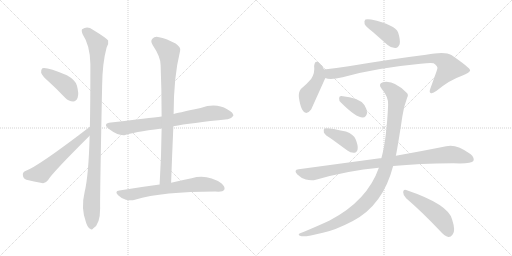
t = 0.00 s
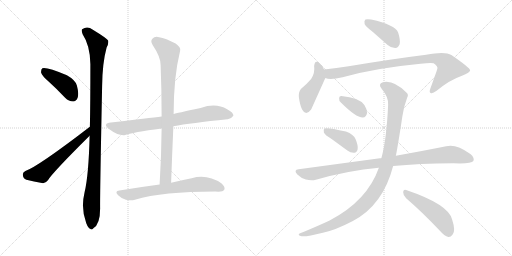
t = 2.22 s
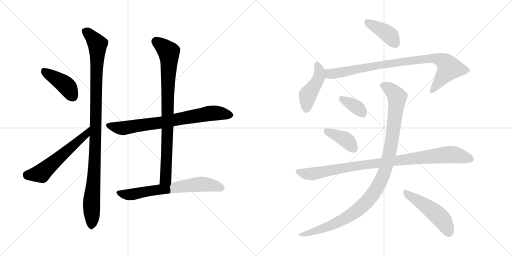
t = 4.43 s
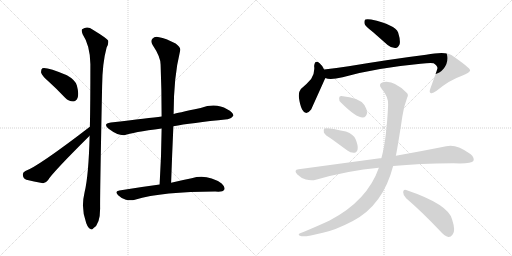
t = 6.65 s
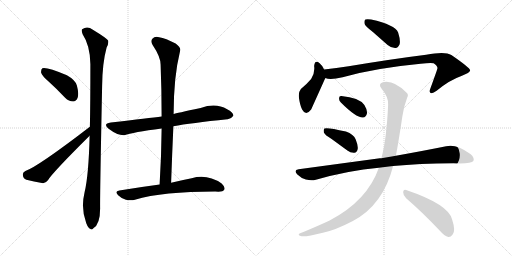
t = 8.86 s
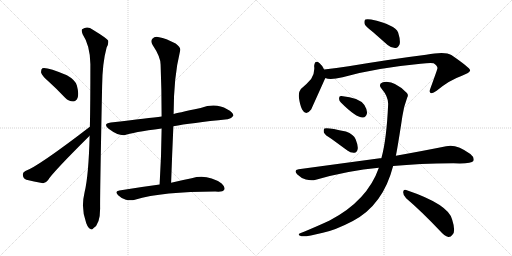
t = 11.08 s

The animated SVG that drew these frames (rendered in a browser with its animation timeline set to each time). Animation: 14 CSS @keyframes rules; one cycle of 11.08 s.

<svg version="1.1" viewBox="0 0 2048 1024" xmlns="http://www.w3.org/2000/svg">
  <g stroke="lightgray" stroke-dasharray="1,1" stroke-width="1" transform="scale(4, 4)">
    <line x1="0" y1="0" x2="256" y2="256"></line>
    <line x1="256" y1="0" x2="0" y2="256"></line>
    <line x1="128" y1="0" x2="128" y2="256"></line>
    <line x1="0" y1="128" x2="256" y2="128"></line>
    <line x1="256" y1="0" x2="512" y2="256"></line>
    <line x1="512" y1="0" x2="256" y2="256"></line>
    <line x1="384" y1="0" x2="384" y2="256"></line>
    <line x1="256" y1="128" x2="512" y2="128"></line>
  </g>
<g transform="scale(1, -1) translate(0, -850)">
   <style type="text/css">
    @keyframes keyframes0 {
      from {
       stroke: black;
       stroke-dashoffset: 418;
       stroke-width: 128;
       }
       58% {
       animation-timing-function: step-end;
       stroke: black;
       stroke-dashoffset: 0;
       stroke-width: 128;
       }
       to {
       stroke: black;
       stroke-width: 1024;
       }
       }
       #make-me-a-hanzi-animation-0 {
         animation: keyframes0 0.590169s both;
         animation-delay: 0.000000s;
         animation-timing-function: linear;
       }
    @keyframes keyframes1 {
      from {
       stroke: black;
       stroke-dashoffset: 565;
       stroke-width: 128;
       }
       65% {
       animation-timing-function: step-end;
       stroke: black;
       stroke-dashoffset: 0;
       stroke-width: 128;
       }
       to {
       stroke: black;
       stroke-width: 1024;
       }
       }
       #make-me-a-hanzi-animation-1 {
         animation: keyframes1 0.709798s both;
         animation-delay: 0.590169s;
         animation-timing-function: linear;
       }
    @keyframes keyframes2 {
      from {
       stroke: black;
       stroke-dashoffset: 1056;
       stroke-width: 128;
       }
       77% {
       animation-timing-function: step-end;
       stroke: black;
       stroke-dashoffset: 0;
       stroke-width: 128;
       }
       to {
       stroke: black;
       stroke-width: 1024;
       }
       }
       #make-me-a-hanzi-animation-2 {
         animation: keyframes2 1.109375s both;
         animation-delay: 1.299967s;
         animation-timing-function: linear;
       }
    @keyframes keyframes3 {
      from {
       stroke: black;
       stroke-dashoffset: 747;
       stroke-width: 128;
       }
       71% {
       animation-timing-function: step-end;
       stroke: black;
       stroke-dashoffset: 0;
       stroke-width: 128;
       }
       to {
       stroke: black;
       stroke-width: 1024;
       }
       }
       #make-me-a-hanzi-animation-3 {
         animation: keyframes3 0.857910s both;
         animation-delay: 2.409342s;
         animation-timing-function: linear;
       }
    @keyframes keyframes4 {
      from {
       stroke: black;
       stroke-dashoffset: 851;
       stroke-width: 128;
       }
       73% {
       animation-timing-function: step-end;
       stroke: black;
       stroke-dashoffset: 0;
       stroke-width: 128;
       }
       to {
       stroke: black;
       stroke-width: 1024;
       }
       }
       #make-me-a-hanzi-animation-4 {
         animation: keyframes4 0.942546s both;
         animation-delay: 3.267252s;
         animation-timing-function: linear;
       }
    @keyframes keyframes5 {
      from {
       stroke: black;
       stroke-dashoffset: 673;
       stroke-width: 128;
       }
       69% {
       animation-timing-function: step-end;
       stroke: black;
       stroke-dashoffset: 0;
       stroke-width: 128;
       }
       to {
       stroke: black;
       stroke-width: 1024;
       }
       }
       #make-me-a-hanzi-animation-5 {
         animation: keyframes5 0.797689s both;
         animation-delay: 4.209798s;
         animation-timing-function: linear;
       }
    @keyframes keyframes6 {
      from {
       stroke: black;
       stroke-dashoffset: 399;
       stroke-width: 128;
       }
       56% {
       animation-timing-function: step-end;
       stroke: black;
       stroke-dashoffset: 0;
       stroke-width: 128;
       }
       to {
       stroke: black;
       stroke-width: 1024;
       }
       }
       #make-me-a-hanzi-animation-6 {
         animation: keyframes6 0.574707s both;
         animation-delay: 5.007487s;
         animation-timing-function: linear;
       }
    @keyframes keyframes7 {
      from {
       stroke: black;
       stroke-dashoffset: 447;
       stroke-width: 128;
       }
       59% {
       animation-timing-function: step-end;
       stroke: black;
       stroke-dashoffset: 0;
       stroke-width: 128;
       }
       to {
       stroke: black;
       stroke-width: 1024;
       }
       }
       #make-me-a-hanzi-animation-7 {
         animation: keyframes7 0.613770s both;
         animation-delay: 5.582194s;
         animation-timing-function: linear;
       }
    @keyframes keyframes8 {
      from {
       stroke: black;
       stroke-dashoffset: 887;
       stroke-width: 128;
       }
       74% {
       animation-timing-function: step-end;
       stroke: black;
       stroke-dashoffset: 0;
       stroke-width: 128;
       }
       to {
       stroke: black;
       stroke-width: 1024;
       }
       }
       #make-me-a-hanzi-animation-8 {
         animation: keyframes8 0.971842s both;
         animation-delay: 6.195964s;
         animation-timing-function: linear;
       }
    @keyframes keyframes9 {
      from {
       stroke: black;
       stroke-dashoffset: 354;
       stroke-width: 128;
       }
       54% {
       animation-timing-function: step-end;
       stroke: black;
       stroke-dashoffset: 0;
       stroke-width: 128;
       }
       to {
       stroke: black;
       stroke-width: 1024;
       }
       }
       #make-me-a-hanzi-animation-9 {
         animation: keyframes9 0.538086s both;
         animation-delay: 7.167806s;
         animation-timing-function: linear;
       }
    @keyframes keyframes10 {
      from {
       stroke: black;
       stroke-dashoffset: 396;
       stroke-width: 128;
       }
       56% {
       animation-timing-function: step-end;
       stroke: black;
       stroke-dashoffset: 0;
       stroke-width: 128;
       }
       to {
       stroke: black;
       stroke-width: 1024;
       }
       }
       #make-me-a-hanzi-animation-10 {
         animation: keyframes10 0.572266s both;
         animation-delay: 7.705892s;
         animation-timing-function: linear;
       }
    @keyframes keyframes11 {
      from {
       stroke: black;
       stroke-dashoffset: 956;
       stroke-width: 128;
       }
       76% {
       animation-timing-function: step-end;
       stroke: black;
       stroke-dashoffset: 0;
       stroke-width: 128;
       }
       to {
       stroke: black;
       stroke-width: 1024;
       }
       }
       #make-me-a-hanzi-animation-11 {
         animation: keyframes11 1.027995s both;
         animation-delay: 8.278158s;
         animation-timing-function: linear;
       }
    @keyframes keyframes12 {
      from {
       stroke: black;
       stroke-dashoffset: 1071;
       stroke-width: 128;
       }
       78% {
       animation-timing-function: step-end;
       stroke: black;
       stroke-dashoffset: 0;
       stroke-width: 128;
       }
       to {
       stroke: black;
       stroke-width: 1024;
       }
       }
       #make-me-a-hanzi-animation-12 {
         animation: keyframes12 1.121582s both;
         animation-delay: 9.306153s;
         animation-timing-function: linear;
       }
    @keyframes keyframes13 {
      from {
       stroke: black;
       stroke-dashoffset: 494;
       stroke-width: 128;
       }
       62% {
       animation-timing-function: step-end;
       stroke: black;
       stroke-dashoffset: 0;
       stroke-width: 128;
       }
       to {
       stroke: black;
       stroke-width: 1024;
       }
       }
       #make-me-a-hanzi-animation-13 {
         animation: keyframes13 0.652018s both;
         animation-delay: 10.427735s;
         animation-timing-function: linear;
       }
</style>
<path d="M 196.5 522.5 Q 227.5 494.5 260.5 459.5 Q 275.5 444.5 292.5 444.5 Q 304.5 444.5 310.5 459.5 Q 316.5 475.5 307.5 508.5 Q 301.5 530.5 267.5 549.5 Q 186.5 583.5 169.5 577.5 Q 163.5 573.5 164.5 559.5 Q 168.5 546.5 196.5 522.5 Z" fill="lightgray"></path> 
<path d="M 359.5 343.5 Q 152.5 184.5 101.5 166.5 Q 89.5 160.5 91.5 149.5 Q 92.5 136.5 105.5 131.5 Q 133.5 124.5 172.5 117.5 Q 182.5 117.5 192.5 130.5 Q 208.5 158.5 358.5 307.5 C 379.5 328.5 383.5 361.5 359.5 343.5 Z" fill="lightgray"></path> 
<path d="M 358.5 307.5 Q 354.5 147.5 338.5 82.5 Q 322.5 16.5 344.5 -40.5 L 345.5 -43.5 Q 352.5 -61.5 360.5 -64.5 Q 366.5 -71.5 373.5 -62.5 Q 400.5 -46.5 400.5 16.5 Q 399.5 64.5 408.5 507.5 Q 409.5 598.5 426.5 660.5 Q 435.5 675.5 432.5 688.5 Q 425.5 698.5 371.5 731.5 Q 349.5 747.5 328.5 733.5 Q 324.5 729.5 330.5 713.5 Q 360.5 668.5 361.5 594.5 Q 361.5 434.5 359.5 343.5 L 358.5 307.5 Z" fill="lightgray"></path> 
<path d="M 693.5 345.5 Q 762.5 358.5 909.5 373.5 Q 922.5 372.5 933.5 387.5 Q 934.5 400.5 908.5 413.5 Q 863.5 440.5 802.5 418.5 Q 703.5 397.5 694.5 394.5 L 646.5 384.5 Q 598.5 378.5 443.5 360.5 Q 409.5 356.5 434.5 335.5 Q 471.5 307.5 497.5 309.5 Q 530.5 321.5 646.5 336.5 L 693.5 345.5 Z" fill="lightgray"></path> 
<path d="M 684.5 119.5 Q 688.5 236.5 693.5 345.5 L 694.5 394.5 Q 694.5 542.5 720.5 647.5 Q 724.5 660.5 702.5 676.5 Q 662.5 697.5 636.5 701.5 Q 618.5 705.5 609.5 695.5 Q 600.5 686.5 610.5 670.5 Q 643.5 621.5 642.5 589.5 Q 646.5 490.5 646.5 384.5 L 646.5 336.5 Q 645.5 228.5 638.5 112.5 C 636.5 82.5 683.5 89.5 684.5 119.5 Z" fill="lightgray"></path> 
<path d="M 638.5 112.5 Q 562.5 102.5 477.5 88.5 Q 456.5 85.5 472.5 69.5 Q 485.5 56.5 503.5 51.5 Q 524.5 47.5 539.5 51.5 Q 654.5 84.5 873.5 83.5 Q 892.5 83.5 897.5 92.5 Q 901.5 102.5 886.5 116.5 Q 829.5 155.5 766.5 137.5 Q 730.5 130.5 684.5 119.5 L 638.5 112.5 Z" fill="lightgray"></path> 
<path d="M 1491.5 722.0 L 1550.5 670.0 Q 1565.5 657.0 1582.5 658.0 Q 1592.5 659.0 1598.5 673.0 Q 1602.5 689.0 1592.5 720.0 Q 1580.5 751.0 1484.5 772.0 Q 1468.5 775.0 1461.5 772.0 Q 1455.5 768.0 1458.5 754.0 Q 1462.5 744.0 1491.5 722.0 Z" fill="lightgray"></path> 
<path d="M 1296.5 572.0 Q 1287.5 590.0 1278.5 597.0 Q 1259.5 613.0 1256.5 586.0 Q 1260.5 559.0 1244.5 534.0 Q 1228.5 515.0 1203.5 494.0 Q 1193.5 482.0 1195.5 461.0 Q 1199.5 430.0 1208.5 412.0 Q 1223.5 384.0 1244.5 412.0 Q 1247.5 418.0 1299.5 534.0 Q 1300.5 535.0 1301.5 538.0 C 1307.5 551.0 1307.5 551.0 1296.5 572.0 Z" fill="lightgray"></path> 
<path d="M 1301.5 538.0 Q 1319.5 529.0 1370.5 541.0 Q 1500.5 578.0 1682.5 595.0 Q 1719.5 599.0 1734.5 597.0 Q 1752.5 584.0 1749.5 576.0 Q 1749.5 573.0 1721.5 496.0 Q 1715.5 481.0 1722.5 478.0 Q 1729.5 474.0 1746.5 487.0 Q 1798.5 530.0 1845.5 546.0 Q 1882.5 561.0 1880.5 569.0 Q 1879.5 579.0 1805.5 630.0 Q 1780.5 646.0 1704.5 631.0 Q 1575.5 615.0 1394.5 585.0 Q 1345.5 578.0 1296.5 572.0 C 1266.5 568.0 1272.5 544.0 1301.5 538.0 Z" fill="lightgray"></path> 
<path d="M 1363.5 440.0 Q 1424.5 379.0 1451.5 380.0 Q 1464.5 380.0 1468.5 399.0 Q 1468.5 412.0 1457.5 430.0 Q 1436.5 460.0 1365.5 466.0 Q 1355.5 467.0 1356.5 456.0 Q 1355.5 447.0 1363.5 440.0 Z" fill="lightgray"></path> 
<path d="M 1326.5 294.0 L 1389.5 248.0 Q 1402.5 238.0 1417.5 239.0 Q 1427.5 240.0 1430.5 253.0 Q 1433.5 266.0 1422.5 293.0 Q 1415.5 312.0 1383.5 324.0 Q 1307.5 342.0 1297.5 336.0 Q 1293.5 332.0 1295.5 320.0 Q 1299.5 310.0 1326.5 294.0 Z" fill="lightgray"></path> 
<path d="M 1572.5 186.0 Q 1674.5 196.0 1813.5 197.0 Q 1885.5 194.0 1893.5 206.0 Q 1899.5 219.0 1881.5 234.0 Q 1824.5 276.0 1784.5 265.0 Q 1705.5 249.0 1583.5 227.0 L 1525.5 217.0 Q 1522.5 218.0 1519.5 217.0 L 1194.5 173.0 Q 1172.5 170.0 1189.5 152.0 Q 1204.5 137.0 1223.5 132.0 Q 1245.5 126.0 1263.5 131.0 Q 1392.5 168.0 1515.5 179.0 L 1572.5 186.0 Z" fill="lightgray"></path> 
<path d="M 1515.5 179.0 Q 1469.5 47.0 1318.5 -32.0 Q 1273.5 -53.0 1213.5 -78.0 Q 1200.5 -82.0 1196.5 -85.0 Q 1190.5 -91.0 1206.5 -95.0 Q 1224.5 -98.0 1291.5 -81.0 Q 1340.5 -71.0 1411.5 -34.0 Q 1532.5 30.0 1572.5 186.0 L 1583.5 227.0 Q 1592.5 272.0 1609.5 385.0 Q 1613.5 419.0 1628.5 459.0 Q 1635.5 471.0 1626.5 479.0 Q 1574.5 531.0 1531.5 521.0 Q 1510.5 514.0 1526.5 495.0 Q 1554.5 462.0 1552.5 431.0 Q 1546.5 293.0 1525.5 217.0 L 1515.5 179.0 Z" fill="lightgray"></path> 
<path d="M 1624.5 57.0 Q 1685.5 5.0 1759.5 -73.0 Q 1777.5 -94.0 1793.5 -98.0 Q 1802.5 -99.0 1810.5 -88.0 Q 1823.5 -75.0 1808.5 -28.0 Q 1793.5 33.0 1624.5 90.0 Q 1614.5 94.0 1612.5 82.0 Q 1612.5 67.0 1624.5 57.0 Z" fill="lightgray"></path> 
      <clipPath id="make-me-a-hanzi-clip-0">
      <path d="M 196.5 522.5 Q 227.5 494.5 260.5 459.5 Q 275.5 444.5 292.5 444.5 Q 304.5 444.5 310.5 459.5 Q 316.5 475.5 307.5 508.5 Q 301.5 530.5 267.5 549.5 Q 186.5 583.5 169.5 577.5 Q 163.5 573.5 164.5 559.5 Q 168.5 546.5 196.5 522.5 Z" fill="lightgray"></path>
      </clipPath>
      <path clip-path="url(#make-me-a-hanzi-clip-0)" d="M 173.5 570.5 L 265.5 507.5 L 291.5 464.5 " fill="none" id="make-me-a-hanzi-animation-0" stroke-dasharray="290 580" stroke-linecap="round"></path>

      <clipPath id="make-me-a-hanzi-clip-1">
      <path d="M 359.5 343.5 Q 152.5 184.5 101.5 166.5 Q 89.5 160.5 91.5 149.5 Q 92.5 136.5 105.5 131.5 Q 133.5 124.5 172.5 117.5 Q 182.5 117.5 192.5 130.5 Q 208.5 158.5 358.5 307.5 C 379.5 328.5 383.5 361.5 359.5 343.5 Z" fill="lightgray"></path>
      </clipPath>
      <path clip-path="url(#make-me-a-hanzi-clip-1)" d="M 106.5 152.5 L 164.5 157.5 L 344.5 313.5 L 349.5 325.5 " fill="none" id="make-me-a-hanzi-animation-1" stroke-dasharray="437 874" stroke-linecap="round"></path>

      <clipPath id="make-me-a-hanzi-clip-2">
      <path d="M 358.5 307.5 Q 354.5 147.5 338.5 82.5 Q 322.5 16.5 344.5 -40.5 L 345.5 -43.5 Q 352.5 -61.5 360.5 -64.5 Q 366.5 -71.5 373.5 -62.5 Q 400.5 -46.5 400.5 16.5 Q 399.5 64.5 408.5 507.5 Q 409.5 598.5 426.5 660.5 Q 435.5 675.5 432.5 688.5 Q 425.5 698.5 371.5 731.5 Q 349.5 747.5 328.5 733.5 Q 324.5 729.5 330.5 713.5 Q 360.5 668.5 361.5 594.5 Q 361.5 434.5 359.5 343.5 L 358.5 307.5 Z" fill="lightgray"></path>
      </clipPath>
      <path clip-path="url(#make-me-a-hanzi-clip-2)" d="M 339.5 727.5 L 390.5 673.5 L 383.5 316.5 L 366.5 53.5 L 365.5 -51.5 " fill="none" id="make-me-a-hanzi-animation-2" stroke-dasharray="928 1856" stroke-linecap="round"></path>

      <clipPath id="make-me-a-hanzi-clip-3">
      <path d="M 693.5 345.5 Q 762.5 358.5 909.5 373.5 Q 922.5 372.5 933.5 387.5 Q 934.5 400.5 908.5 413.5 Q 863.5 440.5 802.5 418.5 Q 703.5 397.5 694.5 394.5 L 646.5 384.5 Q 598.5 378.5 443.5 360.5 Q 409.5 356.5 434.5 335.5 Q 471.5 307.5 497.5 309.5 Q 530.5 321.5 646.5 336.5 L 693.5 345.5 Z" fill="lightgray"></path>
      </clipPath>
      <path clip-path="url(#make-me-a-hanzi-clip-3)" d="M 437.5 348.5 L 492.5 337.5 L 650.5 360.5 L 833.5 396.5 L 869.5 398.5 L 921.5 388.5 " fill="none" id="make-me-a-hanzi-animation-3" stroke-dasharray="619 1238" stroke-linecap="round"></path>

      <clipPath id="make-me-a-hanzi-clip-4">
      <path d="M 684.5 119.5 Q 688.5 236.5 693.5 345.5 L 694.5 394.5 Q 694.5 542.5 720.5 647.5 Q 724.5 660.5 702.5 676.5 Q 662.5 697.5 636.5 701.5 Q 618.5 705.5 609.5 695.5 Q 600.5 686.5 610.5 670.5 Q 643.5 621.5 642.5 589.5 Q 646.5 490.5 646.5 384.5 L 646.5 336.5 Q 645.5 228.5 638.5 112.5 C 636.5 82.5 683.5 89.5 684.5 119.5 Z" fill="lightgray"></path>
      </clipPath>
      <path clip-path="url(#make-me-a-hanzi-clip-4)" d="M 623.5 683.5 L 674.5 642.5 L 676.5 620.5 L 664.5 159.5 L 662.5 138.5 L 645.5 119.5 " fill="none" id="make-me-a-hanzi-animation-4" stroke-dasharray="723 1446" stroke-linecap="round"></path>

      <clipPath id="make-me-a-hanzi-clip-5">
      <path d="M 638.5 112.5 Q 562.5 102.5 477.5 88.5 Q 456.5 85.5 472.5 69.5 Q 485.5 56.5 503.5 51.5 Q 524.5 47.5 539.5 51.5 Q 654.5 84.5 873.5 83.5 Q 892.5 83.5 897.5 92.5 Q 901.5 102.5 886.5 116.5 Q 829.5 155.5 766.5 137.5 Q 730.5 130.5 684.5 119.5 L 638.5 112.5 Z" fill="lightgray"></path>
      </clipPath>
      <path clip-path="url(#make-me-a-hanzi-clip-5)" d="M 475.5 78.5 L 512.5 71.5 L 793.5 112.5 L 854.5 108.5 L 886.5 97.5 " fill="none" id="make-me-a-hanzi-animation-5" stroke-dasharray="545 1090" stroke-linecap="round"></path>

      <clipPath id="make-me-a-hanzi-clip-6">
      <path d="M 1491.5 722.0 L 1550.5 670.0 Q 1565.5 657.0 1582.5 658.0 Q 1592.5 659.0 1598.5 673.0 Q 1602.5 689.0 1592.5 720.0 Q 1580.5 751.0 1484.5 772.0 Q 1468.5 775.0 1461.5 772.0 Q 1455.5 768.0 1458.5 754.0 Q 1462.5 744.0 1491.5 722.0 Z" fill="lightgray"></path>
      </clipPath>
      <path clip-path="url(#make-me-a-hanzi-clip-6)" d="M 1467.5 764.0 L 1556.5 711.0 L 1578.5 678.0 " fill="none" id="make-me-a-hanzi-animation-6" stroke-dasharray="271 542" stroke-linecap="round"></path>

      <clipPath id="make-me-a-hanzi-clip-7">
      <path d="M 1296.5 572.0 Q 1287.5 590.0 1278.5 597.0 Q 1259.5 613.0 1256.5 586.0 Q 1260.5 559.0 1244.5 534.0 Q 1228.5 515.0 1203.5 494.0 Q 1193.5 482.0 1195.5 461.0 Q 1199.5 430.0 1208.5 412.0 Q 1223.5 384.0 1244.5 412.0 Q 1247.5 418.0 1299.5 534.0 Q 1300.5 535.0 1301.5 538.0 C 1307.5 551.0 1307.5 551.0 1296.5 572.0 Z" fill="lightgray"></path>
      </clipPath>
      <path clip-path="url(#make-me-a-hanzi-clip-7)" d="M 1267.5 591.0 L 1276.5 571.0 L 1275.5 542.0 L 1260.5 509.0 L 1230.5 468.0 L 1225.5 415.0 " fill="none" id="make-me-a-hanzi-animation-7" stroke-dasharray="319 638" stroke-linecap="round"></path>

      <clipPath id="make-me-a-hanzi-clip-8">
      <path d="M 1301.5 538.0 Q 1319.5 529.0 1370.5 541.0 Q 1500.5 578.0 1682.5 595.0 Q 1719.5 599.0 1734.5 597.0 Q 1752.5 584.0 1749.5 576.0 Q 1749.5 573.0 1721.5 496.0 Q 1715.5 481.0 1722.5 478.0 Q 1729.5 474.0 1746.5 487.0 Q 1798.5 530.0 1845.5 546.0 Q 1882.5 561.0 1880.5 569.0 Q 1879.5 579.0 1805.5 630.0 Q 1780.5 646.0 1704.5 631.0 Q 1575.5 615.0 1394.5 585.0 Q 1345.5 578.0 1296.5 572.0 C 1266.5 568.0 1272.5 544.0 1301.5 538.0 Z" fill="lightgray"></path>
      </clipPath>
      <path clip-path="url(#make-me-a-hanzi-clip-8)" d="M 1304.5 567.0 L 1327.5 554.0 L 1508.5 589.0 L 1736.5 618.0 L 1776.5 603.0 L 1791.5 589.0 L 1795.5 574.0 L 1727.5 485.0 " fill="none" id="make-me-a-hanzi-animation-8" stroke-dasharray="759 1518" stroke-linecap="round"></path>

      <clipPath id="make-me-a-hanzi-clip-9">
      <path d="M 1363.5 440.0 Q 1424.5 379.0 1451.5 380.0 Q 1464.5 380.0 1468.5 399.0 Q 1468.5 412.0 1457.5 430.0 Q 1436.5 460.0 1365.5 466.0 Q 1355.5 467.0 1356.5 456.0 Q 1355.5 447.0 1363.5 440.0 Z" fill="lightgray"></path>
      </clipPath>
      <path clip-path="url(#make-me-a-hanzi-clip-9)" d="M 1369.5 454.0 L 1414.5 430.0 L 1449.5 399.0 " fill="none" id="make-me-a-hanzi-animation-9" stroke-dasharray="226 452" stroke-linecap="round"></path>

      <clipPath id="make-me-a-hanzi-clip-10">
      <path d="M 1326.5 294.0 L 1389.5 248.0 Q 1402.5 238.0 1417.5 239.0 Q 1427.5 240.0 1430.5 253.0 Q 1433.5 266.0 1422.5 293.0 Q 1415.5 312.0 1383.5 324.0 Q 1307.5 342.0 1297.5 336.0 Q 1293.5 332.0 1295.5 320.0 Q 1299.5 310.0 1326.5 294.0 Z" fill="lightgray"></path>
      </clipPath>
      <path clip-path="url(#make-me-a-hanzi-clip-10)" d="M 1301.5 331.0 L 1378.5 294.0 L 1415.5 254.0 " fill="none" id="make-me-a-hanzi-animation-10" stroke-dasharray="268 536" stroke-linecap="round"></path>

      <clipPath id="make-me-a-hanzi-clip-11">
      <path d="M 1572.5 186.0 Q 1674.5 196.0 1813.5 197.0 Q 1885.5 194.0 1893.5 206.0 Q 1899.5 219.0 1881.5 234.0 Q 1824.5 276.0 1784.5 265.0 Q 1705.5 249.0 1583.5 227.0 L 1525.5 217.0 Q 1522.5 218.0 1519.5 217.0 L 1194.5 173.0 Q 1172.5 170.0 1189.5 152.0 Q 1204.5 137.0 1223.5 132.0 Q 1245.5 126.0 1263.5 131.0 Q 1392.5 168.0 1515.5 179.0 L 1572.5 186.0 Z" fill="lightgray"></path>
      </clipPath>
      <path clip-path="url(#make-me-a-hanzi-clip-11)" d="M 1192.5 162.0 L 1245.5 154.0 L 1452.5 191.0 L 1796.5 232.0 L 1884.5 213.0 " fill="none" id="make-me-a-hanzi-animation-11" stroke-dasharray="828 1656" stroke-linecap="round"></path>

      <clipPath id="make-me-a-hanzi-clip-12">
      <path d="M 1515.5 179.0 Q 1469.5 47.0 1318.5 -32.0 Q 1273.5 -53.0 1213.5 -78.0 Q 1200.5 -82.0 1196.5 -85.0 Q 1190.5 -91.0 1206.5 -95.0 Q 1224.5 -98.0 1291.5 -81.0 Q 1340.5 -71.0 1411.5 -34.0 Q 1532.5 30.0 1572.5 186.0 L 1583.5 227.0 Q 1592.5 272.0 1609.5 385.0 Q 1613.5 419.0 1628.5 459.0 Q 1635.5 471.0 1626.5 479.0 Q 1574.5 531.0 1531.5 521.0 Q 1510.5 514.0 1526.5 495.0 Q 1554.5 462.0 1552.5 431.0 Q 1546.5 293.0 1525.5 217.0 L 1515.5 179.0 Z" fill="lightgray"></path>
      </clipPath>
      <path clip-path="url(#make-me-a-hanzi-clip-12)" d="M 1533.5 507.0 L 1574.5 481.0 L 1583.5 470.0 L 1587.5 446.0 L 1558.5 236.0 L 1535.5 153.0 L 1516.5 112.0 L 1458.5 34.0 L 1392.5 -17.0 L 1277.5 -70.0 L 1202.5 -89.0 " fill="none" id="make-me-a-hanzi-animation-12" stroke-dasharray="943 1886" stroke-linecap="round"></path>

      <clipPath id="make-me-a-hanzi-clip-13">
      <path d="M 1624.5 57.0 Q 1685.5 5.0 1759.5 -73.0 Q 1777.5 -94.0 1793.5 -98.0 Q 1802.5 -99.0 1810.5 -88.0 Q 1823.5 -75.0 1808.5 -28.0 Q 1793.5 33.0 1624.5 90.0 Q 1614.5 94.0 1612.5 82.0 Q 1612.5 67.0 1624.5 57.0 Z" fill="lightgray"></path>
      </clipPath>
      <path clip-path="url(#make-me-a-hanzi-clip-13)" d="M 1624.5 77.0 L 1750.5 -10.0 L 1773.5 -35.0 L 1794.5 -81.0 " fill="none" id="make-me-a-hanzi-animation-13" stroke-dasharray="366 732" stroke-linecap="round"></path>

</g>
</svg>
